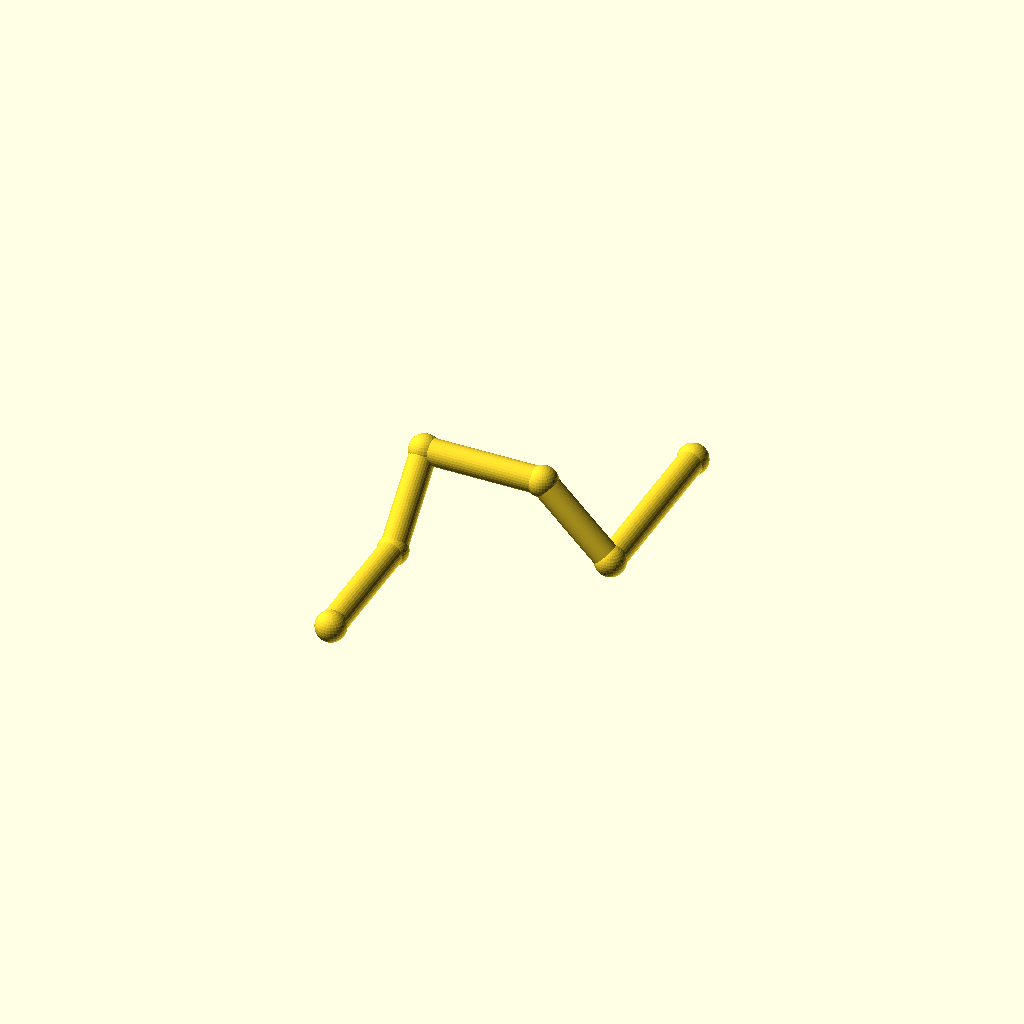
Cell 1: the model at its default parameters.
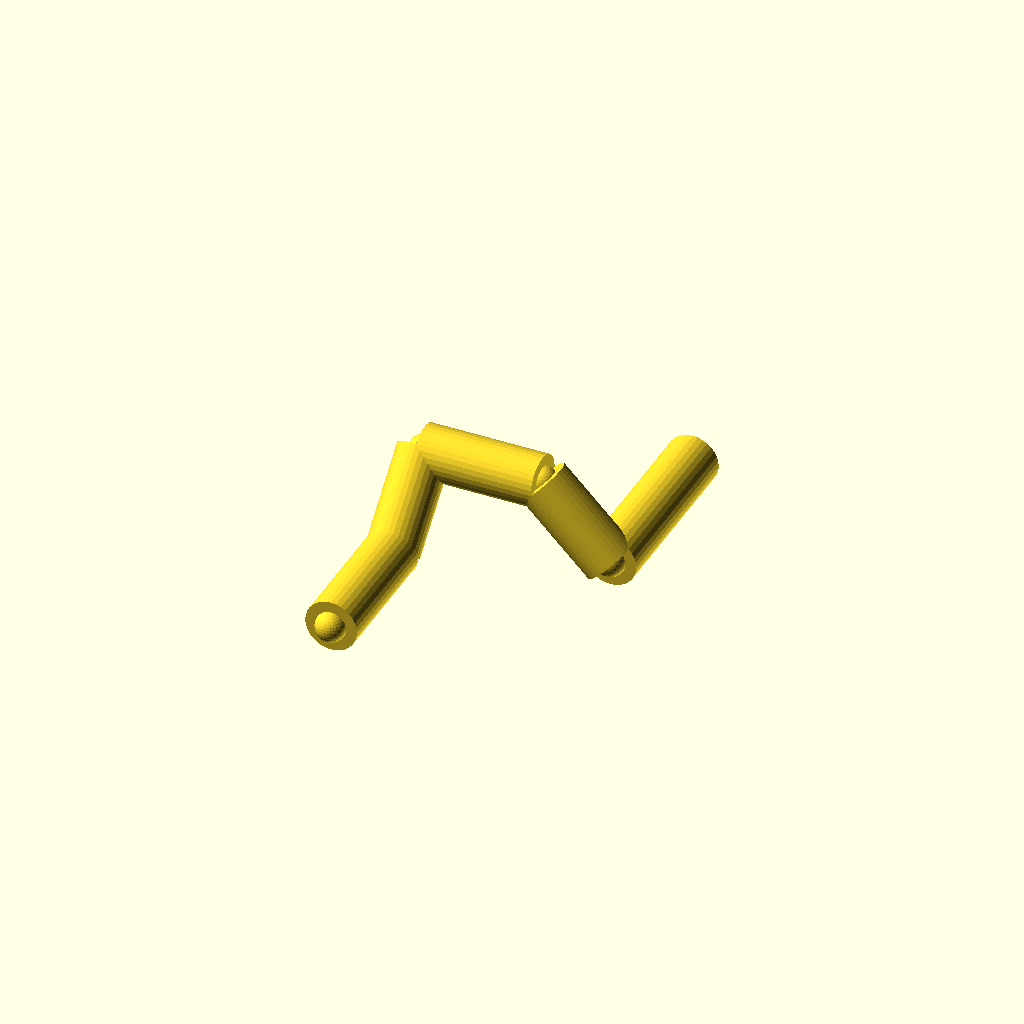
Cell 2: pipe_r = 7 (everything else at default).
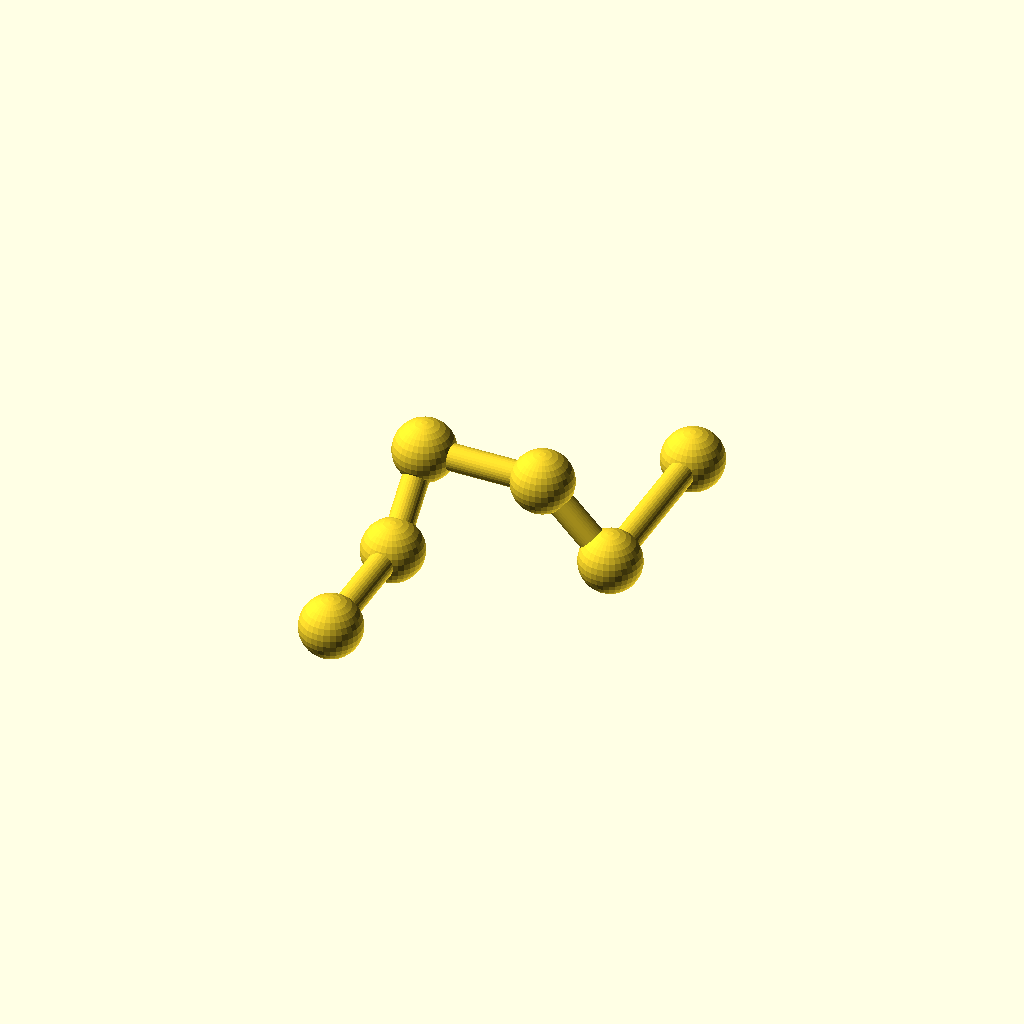
Cell 3: the same model with collar_r = 8.2.
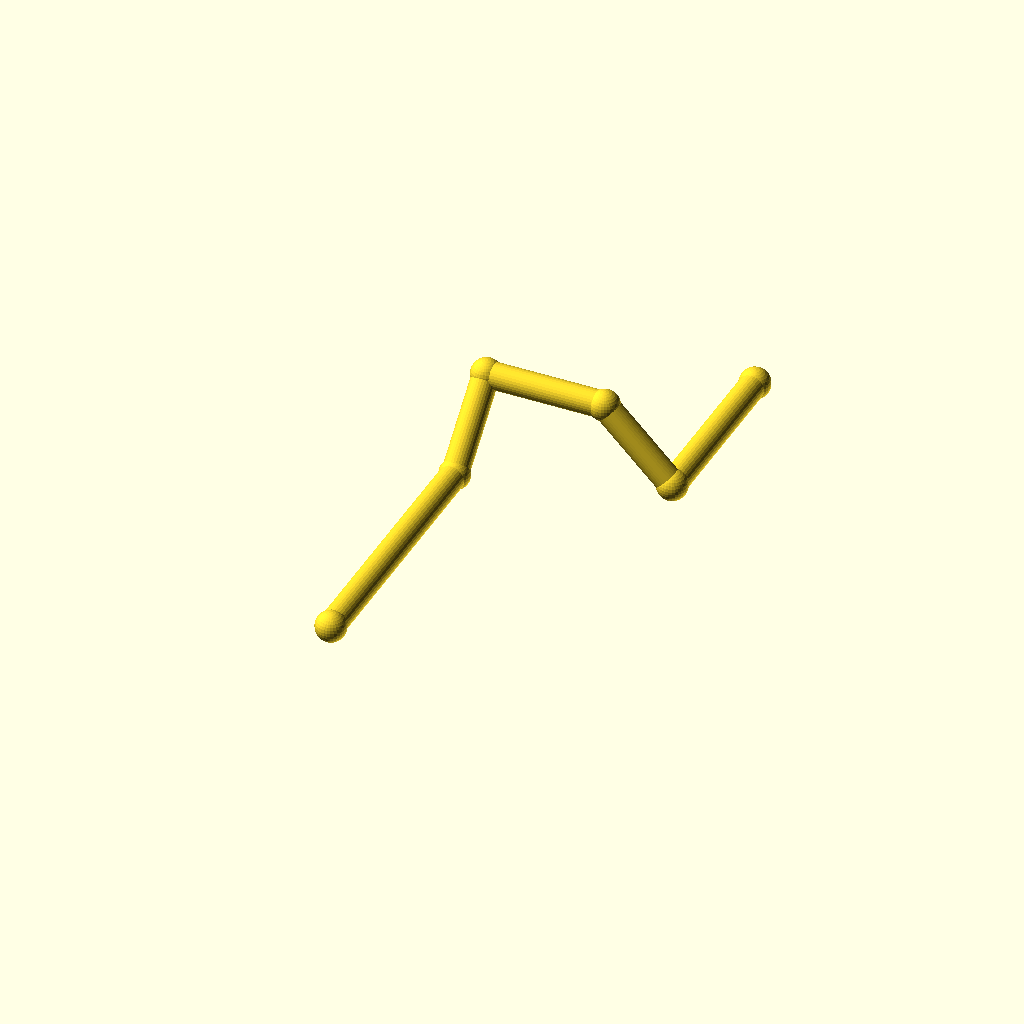
Cell 4: the same model with leg_1 = 72.
One fixed orthographic camera (rotation 55°, 0°, 25°; colour scheme Cornfield) for every cell.
Source of the model, optional_data/data/wire2/piperoutes/scene_0226.scad:
$fn = 32;

// ----------------------------------------------------------------------
// Pipe route
// ----------------------------------------------------------------------

// --- parameters (mm) ---
pipe_r = 3.5;             // pipe radius
collar_r = 4.1;           // joint collar radius
turn_90 = 90;             // right-angle elbow, degrees
turn_45 = 45;             // diagonal elbow angle, degrees
leg_1 = 36;               // length of pipe segment 1
leg_2 = 26;               // length of pipe segment 2
leg_3 = 32;               // length of pipe segment 3
leg_4 = 26;               // length of pipe segment 4
leg_5 = 48;               // length of pipe segment 5
segments = 5;             // number of straight pipe segments

bbox_x = (leg_3 + leg_4 / sqrt(2)) - (0) + 2 * collar_r;  // overall X, joints included
bbox_y = (leg_1 + leg_2 / sqrt(2) + leg_5) - (0) + 2 * collar_r;  // overall Y, joints included
bbox_z = (leg_2 / sqrt(2)) - (0) + 2 * collar_r;  // overall Z, joints included
pipe_d = 2 * pipe_r;  // pipe outer diameter
collar_d = 2 * collar_r;  // collar diameter
p0 = [0, 0, 0];
p1 = p0 + [0, 1, 0] * leg_1;
p2 = p1 + [0, 1 / sqrt(2), 1 / sqrt(2)] * leg_2;
p3 = p2 + [1, 0, 0] * leg_3;
p4 = p3 + [1 / sqrt(2), 0, -1 / sqrt(2)] * leg_4;
p5 = p4 + [0, 1, 0] * leg_5;
nodes = [p0, p1, p2, p3, p4, p5];

module member(a, b, r) {
  /* round stock from joint a to joint b, ends buried in the joint balls */
  d = b - a;
  length = norm(d);
  translate(a) rotate([0, acos(d[2] / length), atan2(d[1], d[0])])
    cylinder(h = length, r = r);
}

module joint(p, r) {
  /* ball at the joint centre, fatter than every member meeting there */
  translate(p) sphere(r = r);
}

/* members - each call is one graph edge */
member(nodes[0], nodes[1], pipe_r);
member(nodes[1], nodes[2], pipe_r);
member(nodes[2], nodes[3], pipe_r);
member(nodes[3], nodes[4], pipe_r);
member(nodes[4], nodes[5], pipe_r);

/* joint balls */
for (p = nodes) joint(p, collar_r);
Parameter table extracted from the source (name, type, default, range or options):
pipe_r: number, default 3.5
collar_r: number, default 4.1
turn_90: number, default 90
turn_45: number, default 45
leg_1: number, default 36
leg_2: number, default 26
leg_3: number, default 32
leg_4: number, default 26
leg_5: number, default 48
segments: number, default 5
p0: vector, default [0, 0, 0]
